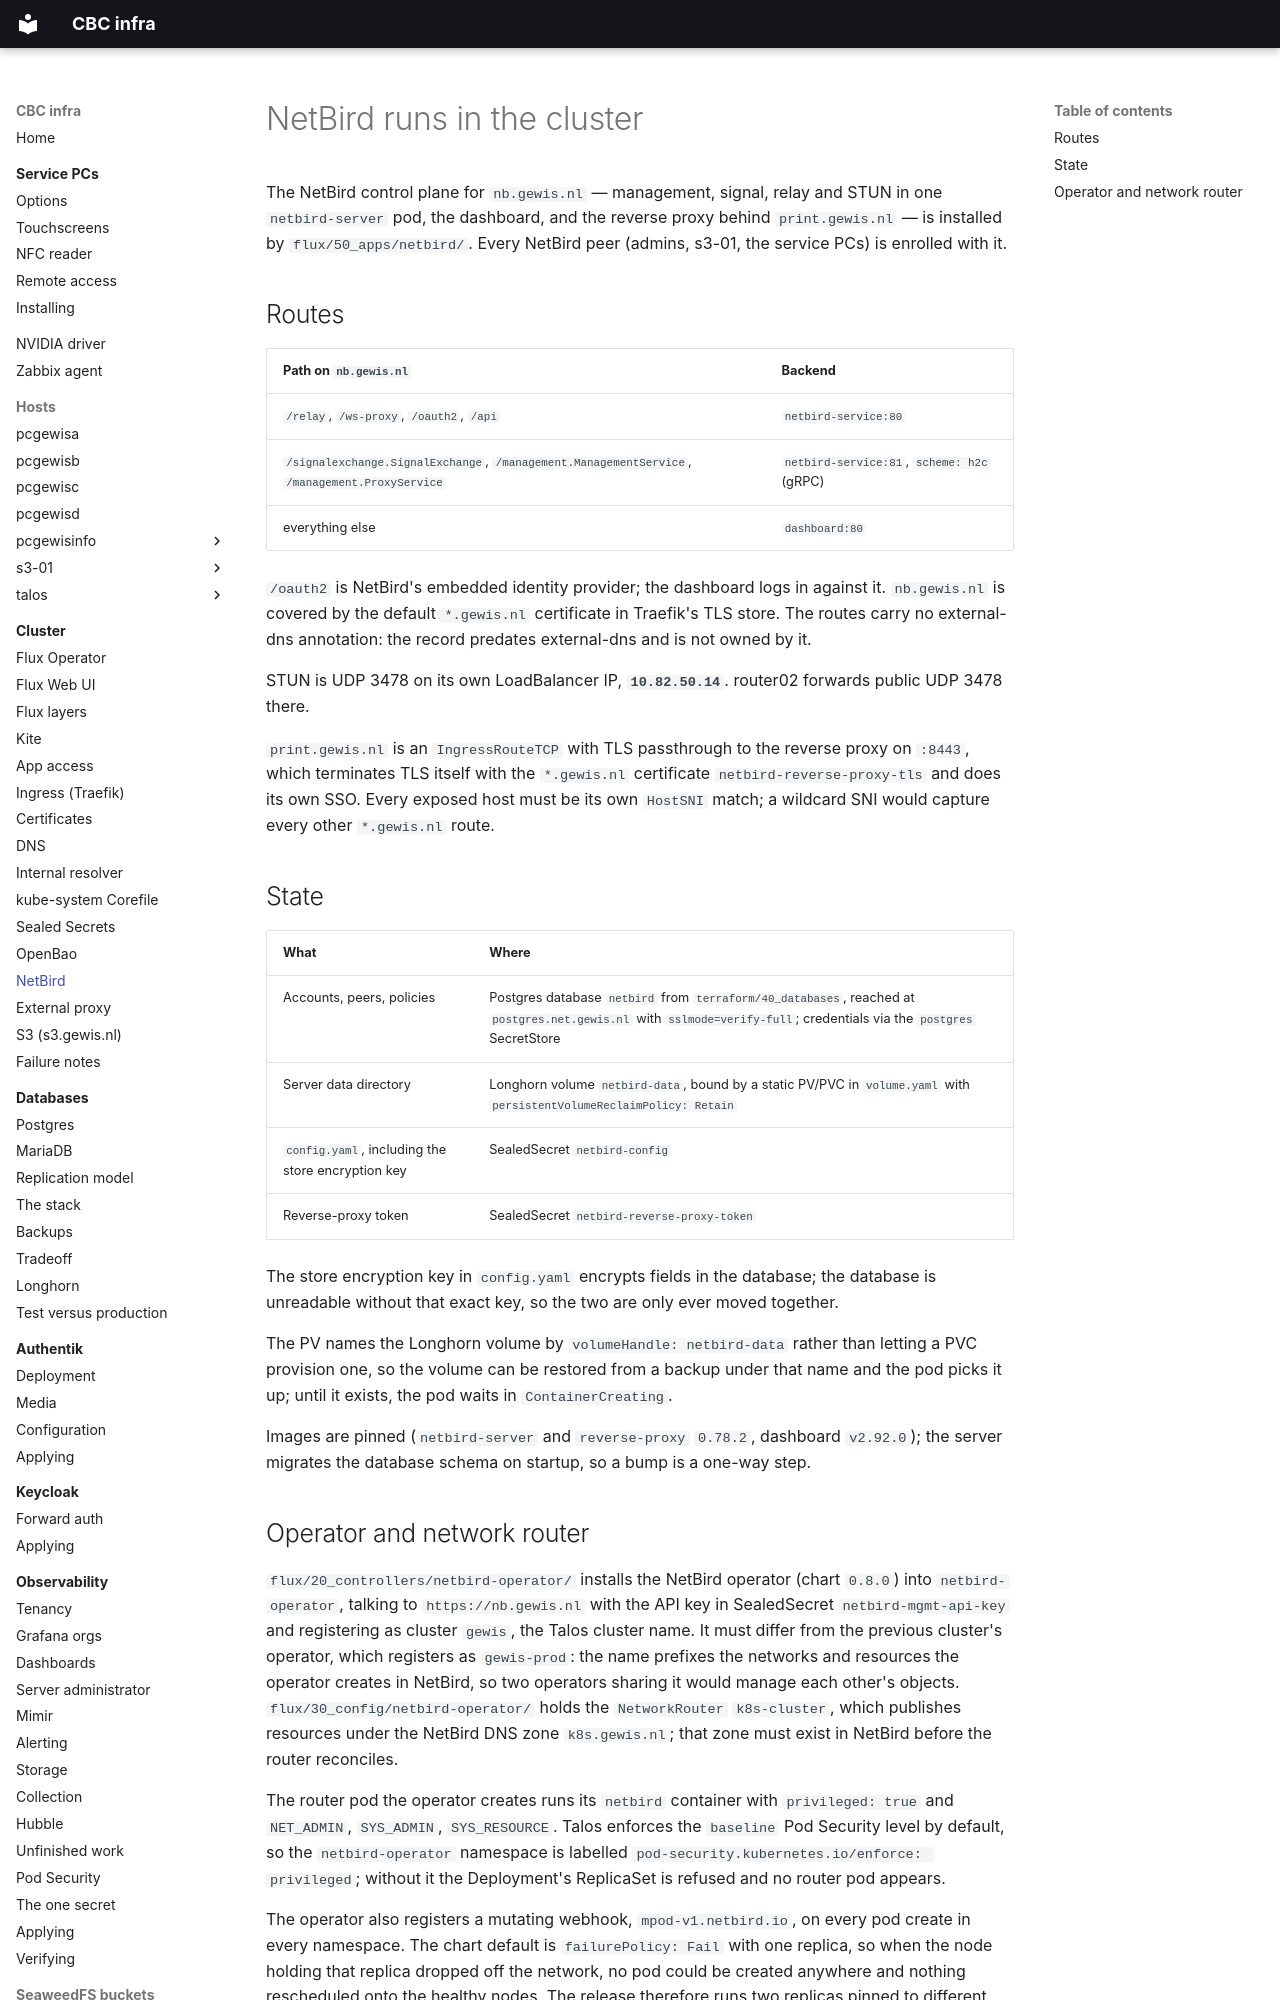

repository: GEWIS/infra · page: cluster/netbird/index.html · generator: mkdocs

# NetBird runs in the cluster

The NetBird control plane for `nb.gewis.nl` — management, signal, relay and STUN
in one `netbird-server` pod, the dashboard, and the reverse proxy behind
`print.gewis.nl` — is installed by `flux/50_apps/netbird/`. Every NetBird peer
(admins, s3-01, the service PCs) is enrolled with it.

## Routes

| Path on `nb.gewis.nl` | Backend |
| --- | --- |
| `/relay`, `/ws-proxy`, `/oauth2`, `/api` | `netbird-service:80` |
| `/signalexchange.SignalExchange`, `/management.ManagementService`, `/management.ProxyService` | `netbird-service:81`, `scheme: h2c` (gRPC) |
| everything else | `dashboard:80` |

`/oauth2` is NetBird's embedded identity provider; the dashboard logs in against
it. `nb.gewis.nl` is covered by the default `*.gewis.nl` certificate in Traefik's
TLS store. The routes carry no external-dns annotation: the record predates
external-dns and is not owned by it.

STUN is UDP 3478 on its own LoadBalancer IP, **`10.82.50.14`**. router02 forwards
public UDP 3478 there.

`print.gewis.nl` is an `IngressRouteTCP` with TLS passthrough to the reverse proxy
on `:8443`, which terminates TLS itself with the `*.gewis.nl` certificate
`netbird-reverse-proxy-tls` and does its own SSO. Every exposed host must be its
own `HostSNI` match; a wildcard SNI would capture every other `*.gewis.nl` route.

## State

| What | Where |
| --- | --- |
| Accounts, peers, policies | Postgres database `netbird` from `terraform/40_databases`, reached at `postgres.net.gewis.nl` with `sslmode=verify-full`; credentials via the `postgres` SecretStore |
| Server data directory | Longhorn volume `netbird-data`, bound by a static PV/PVC in `volume.yaml` with `persistentVolumeReclaimPolicy: Retain` |
| `config.yaml`, including the store encryption key | SealedSecret `netbird-config` |
| Reverse-proxy token | SealedSecret `netbird-reverse-proxy-token` |

The store encryption key in `config.yaml` encrypts fields in the database; the
database is unreadable without that exact key, so the two are only ever moved
together.

The PV names the Longhorn volume by `volumeHandle: netbird-data` rather than
letting a PVC provision one, so the volume can be restored from a backup under
that name and the pod picks it up; until it exists, the pod waits in
`ContainerCreating`.

Images are pinned (`netbird-server` and `reverse-proxy` `0.78.2`, dashboard
`v2.92.0`); the server migrates the database schema on startup, so a bump is a
one-way step.
